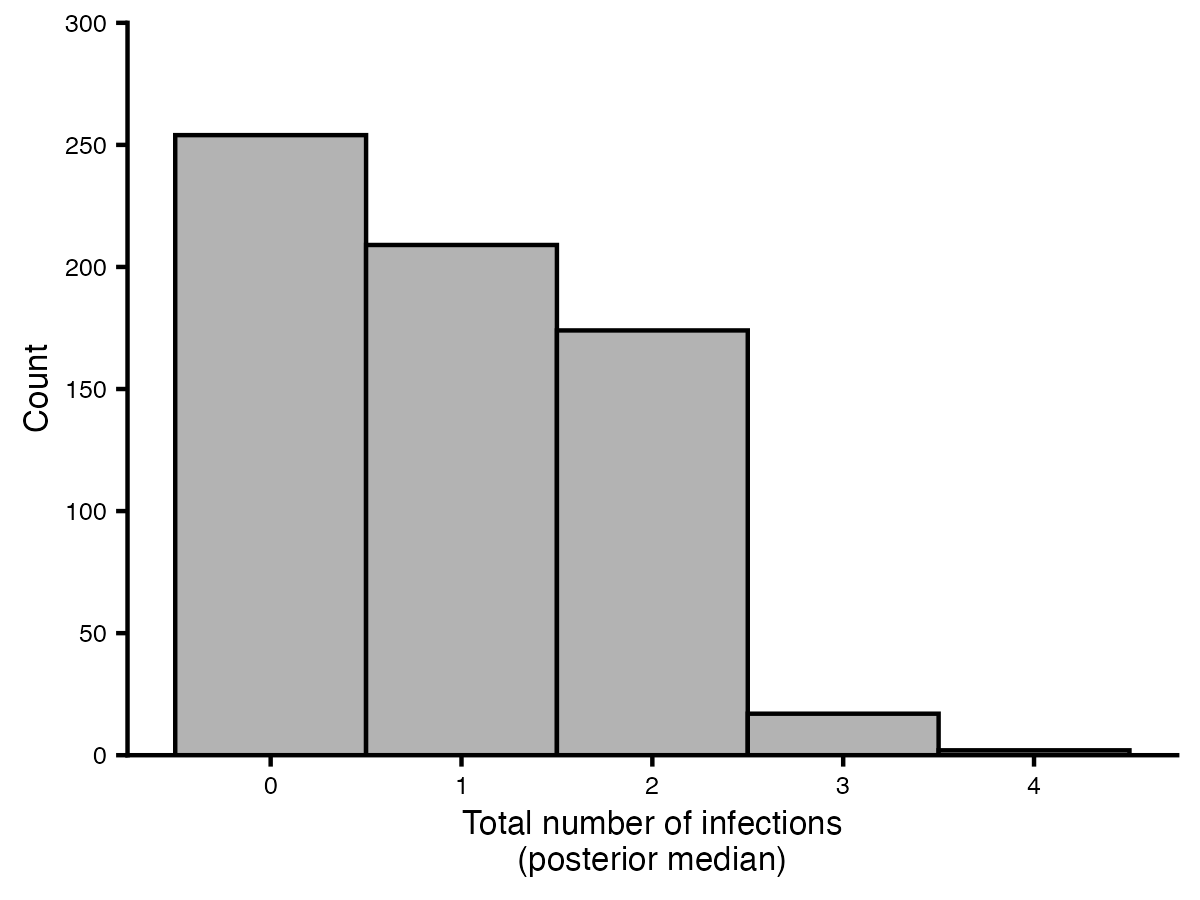

The data file committed next to this chart (first rows):
individual, med_infections, lower, upper
1, 0, 0, 0
2, 1, 1, 2
3, 1, 1, 1
4, 0, 0, 0
5, 1, 1, 1
6, 0, 0, 0
7, 2, 2, 2
8, 0, 0, 0
9, 1, 1, 1
10, 1, 1, 1
11, 1, 1, 1
12, 1, 1, 1
13, 1, 0, 1
14, 0, 0, 0
15, 0, 0, 0
16, 0, 0, 0
17, 0, 0, 0
18, 0, 0, 0
19, 2, 2, 3
20, 0, 0, 0
21, 1, 1, 2
22, 0, 0, 0
23, 0, 0, 0
24, 2, 1, 2
25, 0, 0, 0
26, 0, 0, 0
27, 0, 0, 0
28, 0, 0, 0
29, 1, 1, 1
30, 1, 1, 1
31, 1, 1, 1
32, 1, 1, 1
33, 1, 1, 2
34, 1, 1, 1
35, 0, 0, 0
36, 0, 0, 0
37, 0, 0, 0
38, 0, 0, 0
39, 1, 1, 1
40, 2, 1, 2
41, 0, 0, 0
42, 0, 0, 0
43, 1, 1, 1
44, 0, 0, 0
45, 0, 0, 0
46, 1, 1, 1
47, 1, 1, 2
48, 0, 0, 0
49, 0, 0, 0
50, 1, 1, 1
51, 1, 1, 2
52, 0, 0, 0
53, 1, 1, 1
54, 3, 2, 4
55, 0, 0, 0
56, 0, 0, 0
57, 0, 0, 0
58, 0, 0, 0
59, 1, 1, 2
60, 0, 0, 0
... 596 more rows
